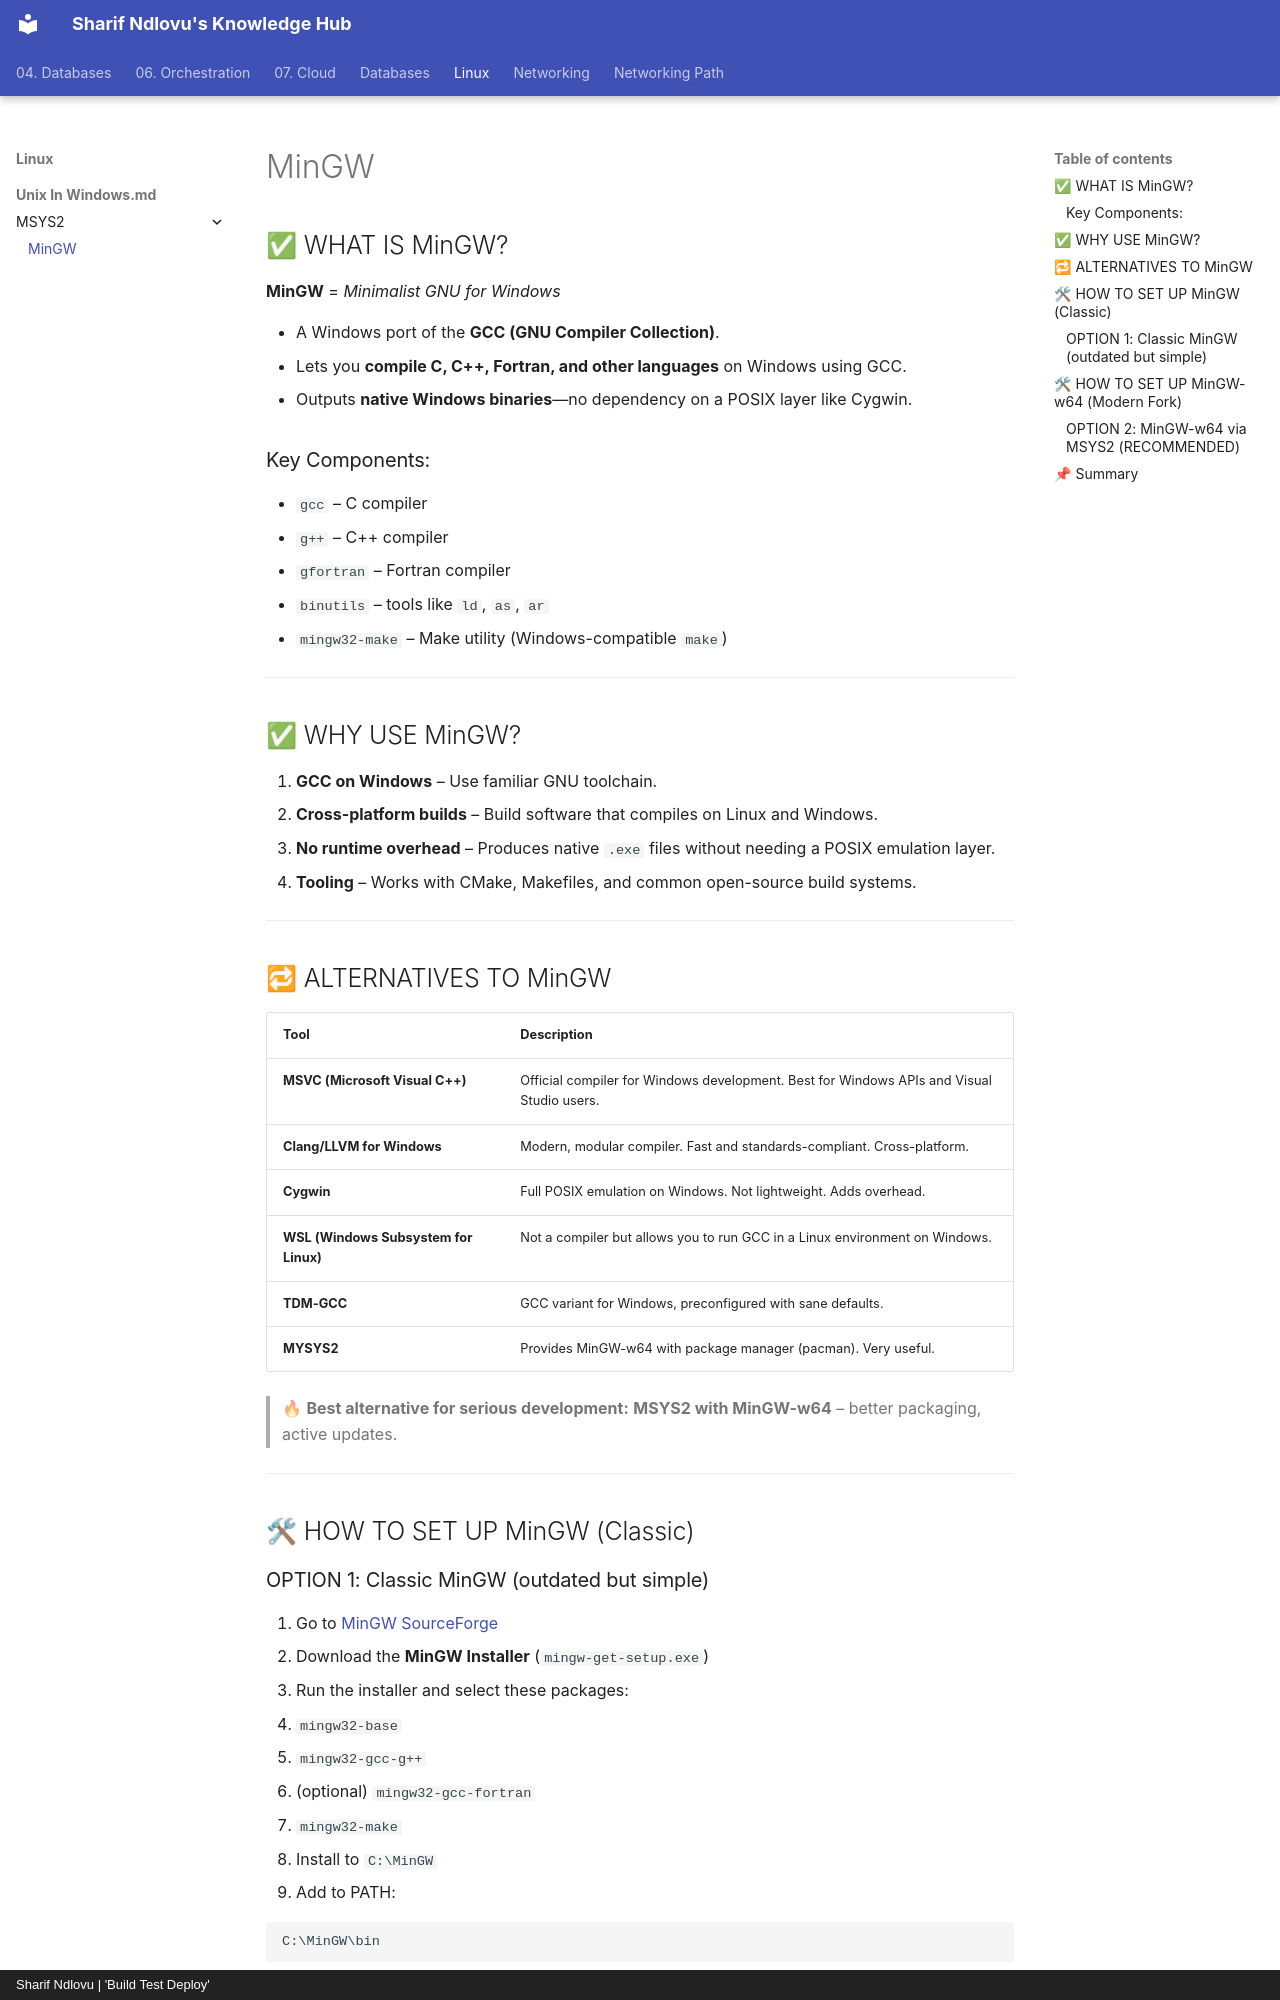

repository: sharifndlovu123/knowledge_base_map · page: Linux/Unix In Windows.md/MSYS2/MinGW.html · generator: mkdocs · copyright: Sharif Ndlovu | 'Build Test Deploy'


## ✅ WHAT IS MinGW?

**MinGW** = *Minimalist GNU for Windows*

* A Windows port of the **GCC (GNU Compiler Collection)**.
* Lets you **compile C, C++, Fortran, and other languages** on Windows using GCC.
* Outputs **native Windows binaries**—no dependency on a POSIX layer like Cygwin.

### Key Components:

* `gcc` – C compiler
* `g++` – C++ compiler
* `gfortran` – Fortran compiler
* `binutils` – tools like `ld`, `as`, `ar`
* `mingw32-make` – Make utility (Windows-compatible `make`)

---

## ✅ WHY USE MinGW?

1. **GCC on Windows** – Use familiar GNU toolchain.
2. **Cross-platform builds** – Build software that compiles on Linux and Windows.
3. **No runtime overhead** – Produces native `.exe` files without needing a POSIX emulation layer.
4. **Tooling** – Works with CMake, Makefiles, and common open-source build systems.

---

## 🔁 ALTERNATIVES TO MinGW

| Tool                                  | Description                                                                               |
| ------------------------------------- | ----------------------------------------------------------------------------------------- |
| **MSVC (Microsoft Visual C++)**       | Official compiler for Windows development. Best for Windows APIs and Visual Studio users. |
| **Clang/LLVM for Windows**            | Modern, modular compiler. Fast and standards-compliant. Cross-platform.                   |
| **Cygwin**                            | Full POSIX emulation on Windows. Not lightweight. Adds overhead.                          |
| **WSL (Windows Subsystem for Linux)** | Not a compiler but allows you to run GCC in a Linux environment on Windows.               |
| **TDM-GCC**                           | GCC variant for Windows, preconfigured with sane defaults.                                |
| **MYSYS2**                            | Provides MinGW-w64 with package manager (pacman). Very useful.                            |

> 🔥 **Best alternative for serious development:** **MSYS2 with MinGW-w64** – better packaging, active updates.

---

## 🛠 HOW TO SET UP MinGW (Classic)
